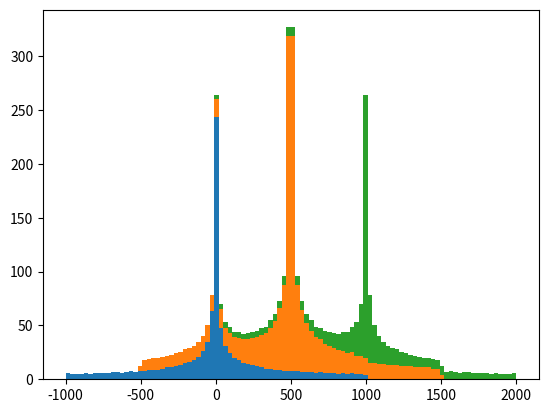

Source code (Python):
import numpy as np
import matplotlib.pyplot as plt

x = np.linspace(-10, 10, 1000) ** 3
x1 = np.linspace(-10, 10, 2000) ** 3 + 500
x2 = np.linspace(-10, 10 ,1000) ** 3 + 1000
plt.hist([x, x1, x2], bins = 100, stacked = 1)
plt.show()
